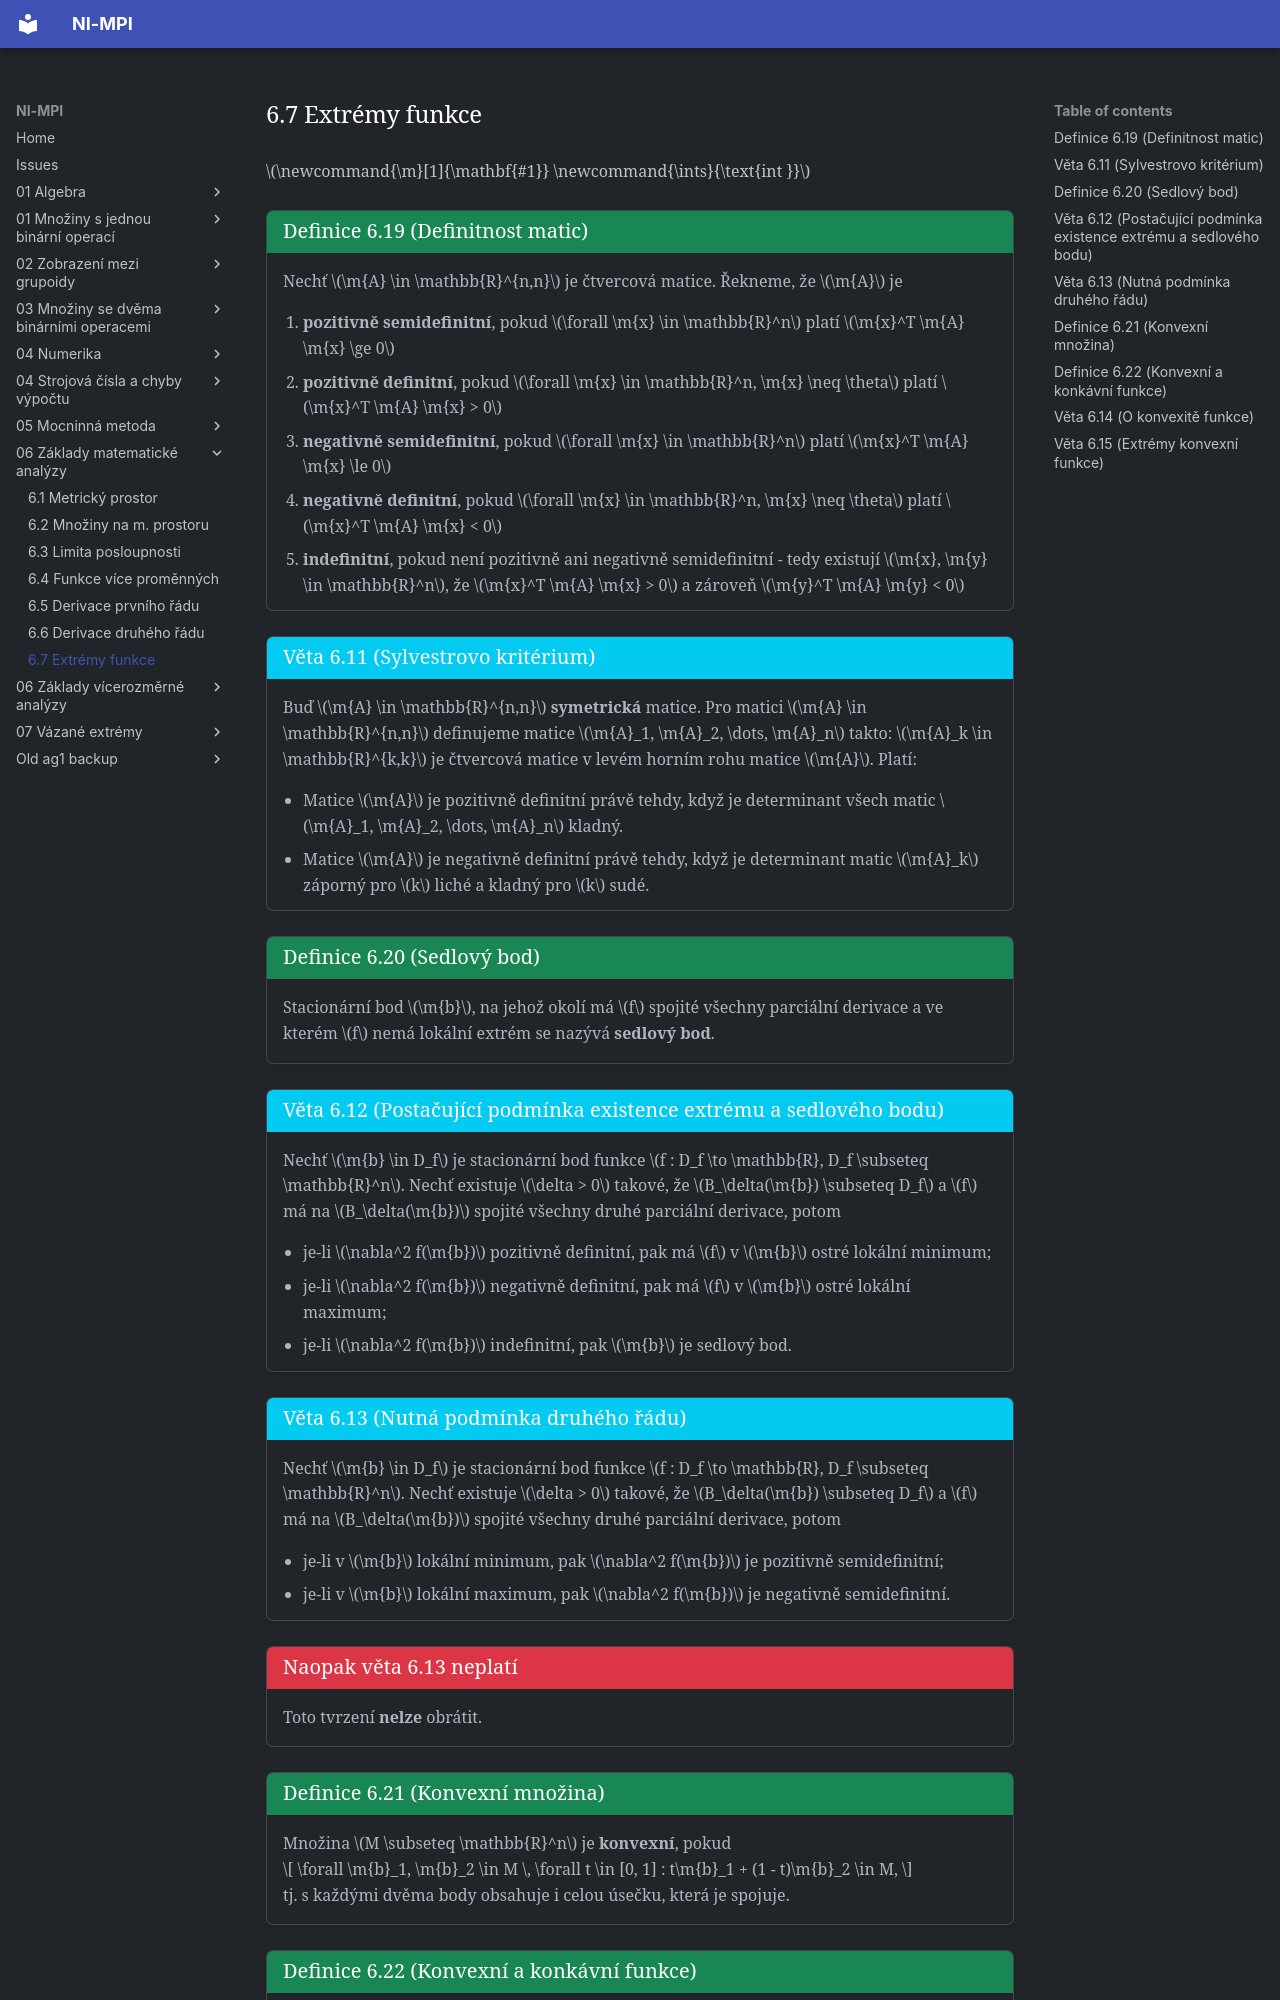

repository: Matyas2004/mpi · page: 06_Základy_matematické_analýzy/6.7_Extrémy_funkce/index.html · generator: mkdocs

$\newcommand{\m}[1]{\mathbf{#1}} \newcommand{\ints}{\text{int }}$

<a id="def-6.19"></a>
!!! Definition "[Definice 6.19 (Definitnost matic)](#def-6.19)"

    ### Definice 6.19 (Definitnost matic) {#def-6.19}

    Nechť $\m{A} \in \mathbb{R}^{n,n}$ je čtvercová matice. Řekneme, že $\m{A}$ je

    1. **pozitivně semidefinitní**, pokud $\forall \m{x} \in \mathbb{R}^n$ platí $\m{x}^T \m{A} \m{x} \ge 0$
    2. **pozitivně definitní**, pokud $\forall \m{x} \in \mathbb{R}^n, \m{x} \neq \theta$ platí $\m{x}^T \m{A} \m{x} > 0$
    3. **negativně semidefinitní**, pokud $\forall \m{x} \in \mathbb{R}^n$ platí $\m{x}^T \m{A} \m{x} \le 0$
    4. **negativně definitní**, pokud $\forall \m{x} \in \mathbb{R}^n, \m{x} \neq \theta$ platí $\m{x}^T \m{A} \m{x} < 0$
    5. **indefinitní**, pokud není pozitivně ani negativně semidefinitní - tedy existují $\m{x}, \m{y} \in \mathbb{R}^n$,
    že $\m{x}^T \m{A} \m{x} > 0$ a zároveň $\m{y}^T \m{A} \m{y} < 0$

<a id="theorem-6.11"></a>
!!! Theorem "[Věta 6.11 (Sylvestrovo kritérium)](#theorem-6.11)"

    ### Věta 6.11 (Sylvestrovo kritérium) {#theorem-6.11}

    Buď $\m{A} \in \mathbb{R}^{n,n}$ **symetrická** matice. Pro matici $\m{A} \in \mathbb{R}^{n,n}$ 
    definujeme matice $\m{A}_1, \m{A}_2, \dots, \m{A}_n$ takto: 
    $\m{A}_k \in \mathbb{R}^{k,k}$ je čtvercová matice v levém horním rohu matice $\m{A}$. Platí:

    - Matice $\m{A}$ je pozitivně definitní právě tehdy, když je determinant 
    všech matic $\m{A}_1, \m{A}_2, \dots, \m{A}_n$ kladný.
    - Matice $\m{A}$ je negativně definitní právě tehdy, když je determinant 
    matic $\m{A}_k$ záporný pro $k$ liché a kladný pro $k$ sudé.

<a id="def-6.20"></a>
!!! Definition "[Definice 6.20 (Sedlový bod)](#def-6.20)"

    ### Definice 6.20 (Sedlový bod) {#def-6.20}

    Stacionární bod $\m{b}$, na jehož okolí má $f$ spojité všechny parciální derivace a ve kterém $f$ nemá
    lokální extrém se nazývá **sedlový bod**.

<a id="theorem-6.12"></a>
!!! Theorem "[Věta 6.12 (Postačující podmínka existence extrému a sedlového bodu)](#theorem-6.12)"

    ### Věta 6.12 (Postačující podmínka existence extrému a sedlového bodu) {#theorem-6.12}

    Nechť $\m{b} \in D_f$ je stacionární bod funkce $f : D_f \to \mathbb{R}, D_f \subseteq \mathbb{R}^n$. 
    Nechť existuje $\delta > 0$ takové, že $B_\delta(\m{b}) \subseteq D_f$ a $f$ má na $B_\delta(\m{b})$ 
    spojité všechny druhé parciální derivace, potom

    - je-li $\nabla^2 f(\m{b})$ pozitivně definitní, pak má $f$ v $\m{b}$ ostré lokální minimum;
    - je-li $\nabla^2 f(\m{b})$ negativně definitní, pak má $f$ v $\m{b}$ ostré lokální maximum;
    - je-li $\nabla^2 f(\m{b})$ indefinitní, pak $\m{b}$ je sedlový bod.

<a id="theorem-6.13"></a>
!!! Theorem "[Věta 6.13 (Nutná podmínka druhého řádu)](#theorem-6.13)"

    ### Věta 6.13 (Nutná podmínka druhého řádu) {#theorem-6.13}
    
    Nechť $\m{b} \in D_f$ je stacionární bod funkce $f : D_f \to \mathbb{R}, D_f \subseteq \mathbb{R}^n$. 
    Nechť existuje $\delta > 0$ takové, že $B_\delta(\m{b}) \subseteq D_f$ a $f$ má na $B_\delta(\m{b})$ 
    spojité všechny druhé parciální derivace, potom

    - je-li v $\m{b}$ lokální minimum, pak $\nabla^2 f(\m{b})$ je pozitivně semidefinitní;
    - je-li v $\m{b}$ lokální maximum, pak $\nabla^2 f(\m{b})$ je negativně semidefinitní.
    
<a id="warning-6.1"></a>
!!! Warning "[Naopak věta 6.13 neplatí](#warning-6.1)"

    Toto tvrzení **nelze** obrátit.

<a id="def-6.21"></a>
!!! Definition "[Definice 6.21 (Konvexní množina)](#def-6.21)"

    ### Definice 6.21 (Konvexní množina) {#def-6.21}

    Množina $M \subseteq \mathbb{R}^n$ je **konvexní**, pokud
